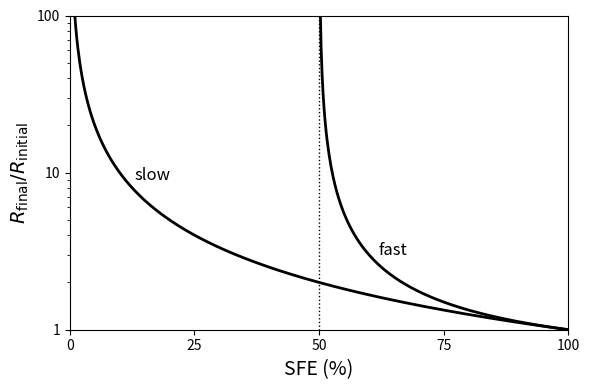

This chart was generated by the following Python code:
import numpy as np
import matplotlib.pyplot as plt
%matplotlib inline

eta = np.linspace(0.01,1,500)
rfast = eta / (2*eta - 1)
rfast[rfast < 0] = np.nan
rslow = 1/eta

fig = plt.figure(figsize=(6,4))
ax = fig.add_subplot(111)

ax.set_xlim(0, 100)
ax.set_ylim(1, 100)
ax.set_xlabel(r'SFE (%)', fontsize=14)
ax.set_ylabel(r'$R_{\rm final}/R_{\rm initial}$', fontsize=14)
ax.set_yscale('log')

ax.plot(100*eta, rfast, color='black', lw=2, ls='-')
ax.plot(100*eta, rslow, color='black', lw=2, ls='-')
ax.plot([50,50], [1,100], color='black', lw=1, ls=':') 
ax.text(62, 3, 'fast', fontsize=12)
ax.text(13, 9, 'slow', fontsize=12)

x_labels = ['0','25','50', '75', '100']
x_loc = np.array([float(x) for x in x_labels])
ax.set_xticks(x_loc)
ax.set_xticklabels(x_labels)
y_labels = ['1','10','100']
y_loc = np.array([float(y) for y in y_labels])
ax.set_yticks(y_loc)
ax.set_yticklabels(y_labels)

fig.tight_layout()
plt.savefig('cluster_expansion.pdf')